Run: headless pygame with SDL's dummy video driver; simulated clock (each Clock.tick advances the game by its frame time, no real sleeping); random seed 0; keys injected as events and as key.get_pressed() state; no mouse input.
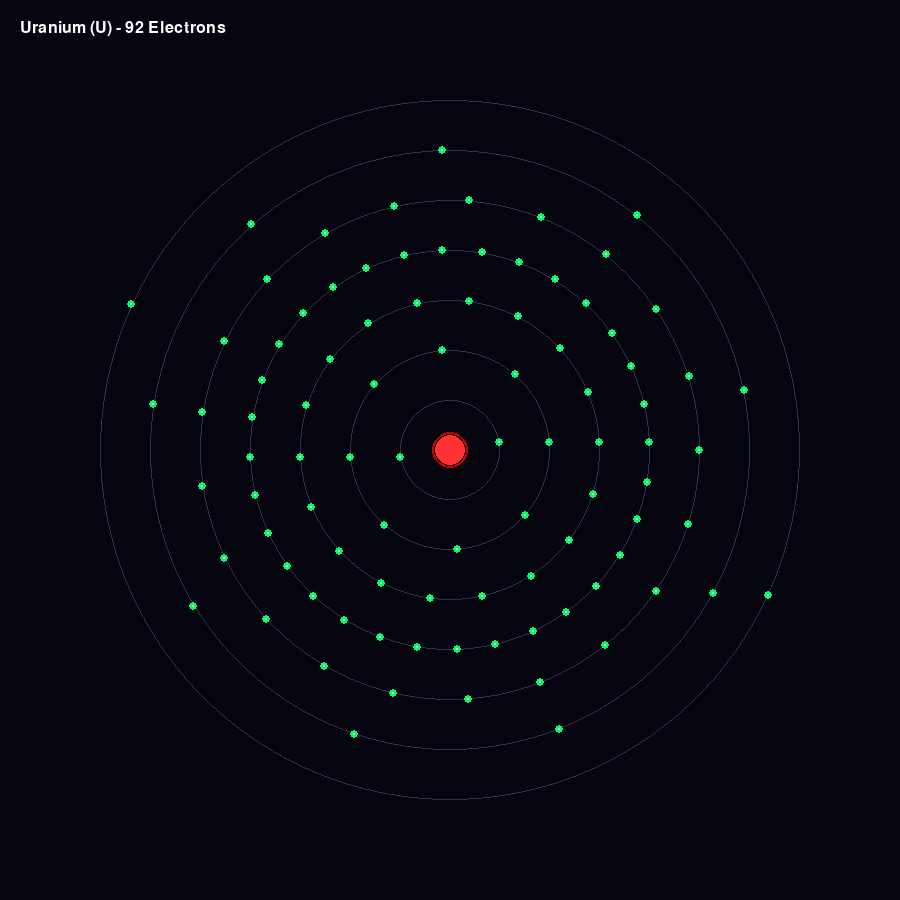
Frame 1 of 4 · flips 1–60 · no input
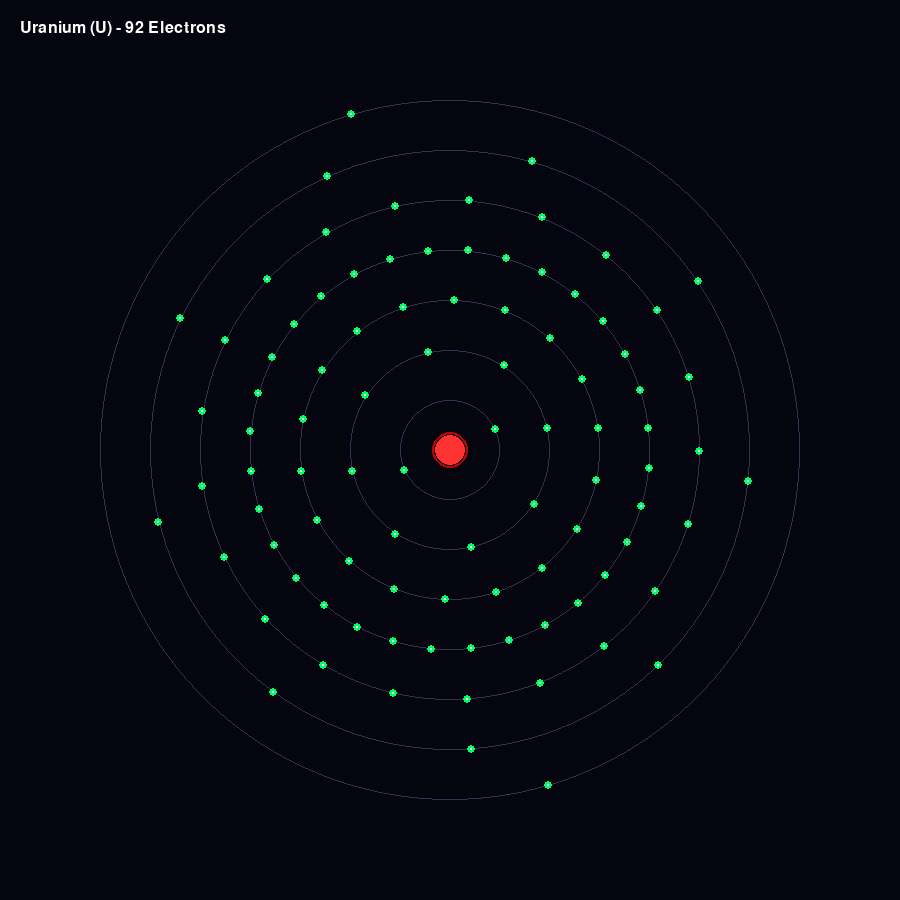
Frame 2 of 4 · flips 61–180 · tapped SPACE, RETURN · held RIGHT (→), D
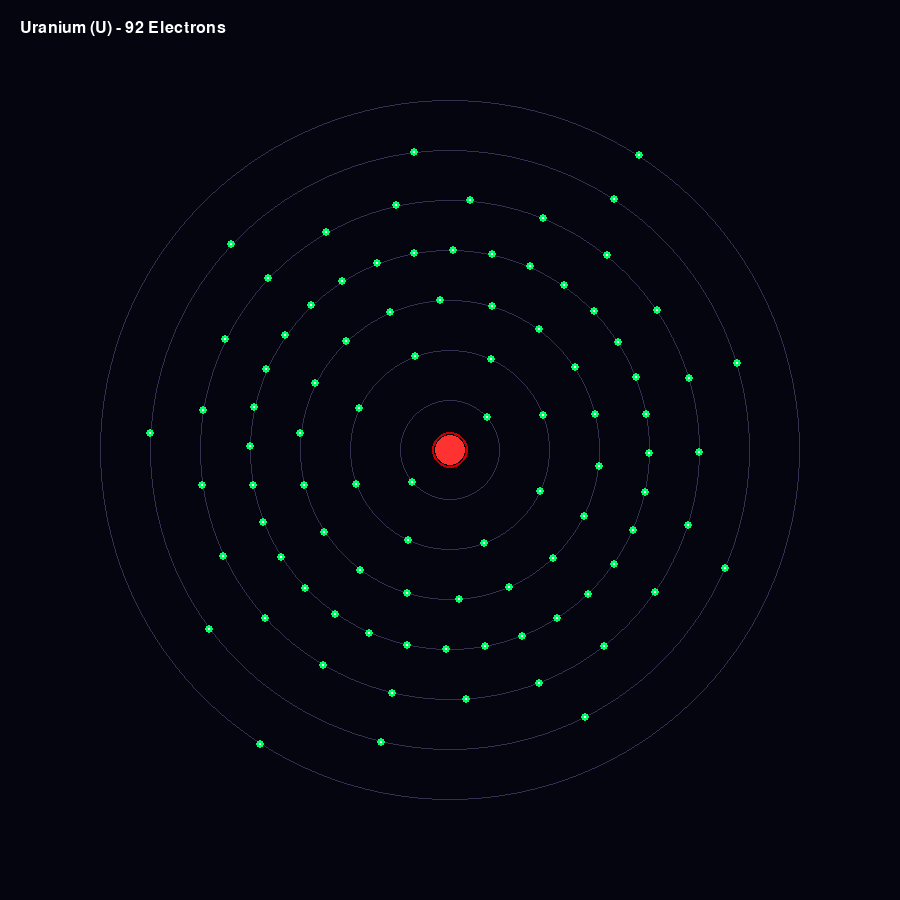
Frame 3 of 4 · flips 181–300 · held DOWN (↓), S
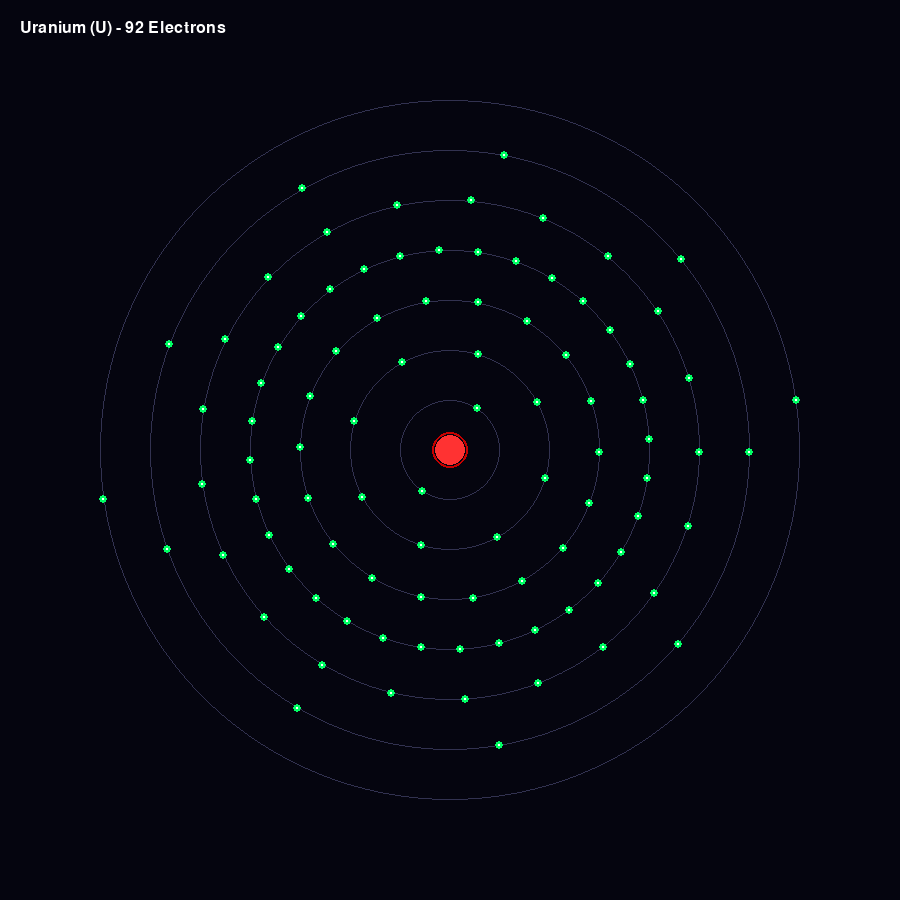
Frame 4 of 4 · flips 301–420 · held LEFT (←), A, UP (↑), W

The pygame program that drew these frames:

import pygame
import math

# Inisialisasi
pygame.init()
WIDTH, HEIGHT = 900, 900
screen = pygame.display.set_mode((WIDTH, HEIGHT))
pygame.display.set_caption("Uranium-92 Bohr Model - Nuclear Mode ☢️")

# Warna
SPACE = (5, 5, 15)
NUCLEUS_COLOR = (255, 50, 50)   # Proton (Merah)
NEUTRON_COLOR = (100, 100, 100) # Neutron (Abu-abu)
ELECTRON_COLOR = (0, 255, 100)  # Elektron (Neon Green biar keren)
ORBIT_COLOR = (50, 50, 80)

# Konfigurasi Kulit Uranium (Total 92 elektron)
# Kulit: K, L, M, N, O, P, Q
URANIUM_SHELLS = [2, 8, 18, 32, 21, 9, 2]
angles = [0.0] * 92  # Posisi sudut awal buat semua elektron

clock = pygame.time.Clock()
running = True

while running:
    for event in pygame.event.get():
        if event.type == pygame.QUIT:
            running = False

    screen.fill(SPACE)
    center = (WIDTH // 2, HEIGHT // 2)

    # 1. Gambar Inti Atom (Nucleus) - Bikin agak gede karena Uranium berat
    pygame.draw.circle(screen, NUCLEUS_COLOR, center, 15)
    pygame.draw.circle(screen, (200, 0, 0), center, 18, 2) # Outer glow proton

    # 2. Gambar Orbit dan Elektron
    electron_idx = 0
    for shell_num, electron_count in enumerate(URANIUM_SHELLS):
        radius = 50 + (shell_num * 50) # Jarak antar kulit
        
        # Gambar garis orbit
        pygame.draw.circle(screen, ORBIT_COLOR, center, radius, 1)
        
        # Kecepatan putar: Kulit dalam lebih cepet daripada kulit luar
        speed = 0.05 / (shell_num + 1)
        
        for i in range(electron_count):
            # Update sudut biar muter
            angles[electron_idx] += speed
            
            # Hitung posisi X, Y berdasarkan sin/cos
            angle_offset = (2 * math.pi / electron_count) * i
            current_angle = angles[electron_idx] + angle_offset
            
            x = center[0] + radius * math.cos(current_angle)
            y = center[1] + radius * math.sin(current_angle)
            
            # Gambar Elektron
            pygame.draw.circle(screen, ELECTRON_COLOR, (int(x), int(y)), 4)
            # Tambah efek cahaya dikit di elektron
            pygame.draw.circle(screen, (255, 255, 255), (int(x), int(y)), 1)
            
            electron_idx += 1

    # Text Info
    font = pygame.font.SysFont("Arial", 24)
    text = font.render("Uranium (U) - 92 Electrons", True, (255, 255, 255))
    screen.blit(text, (20, 20))

    pygame.display.flip()
    clock.tick(60) # 60 FPS biar smooth parah

pygame.quit()
